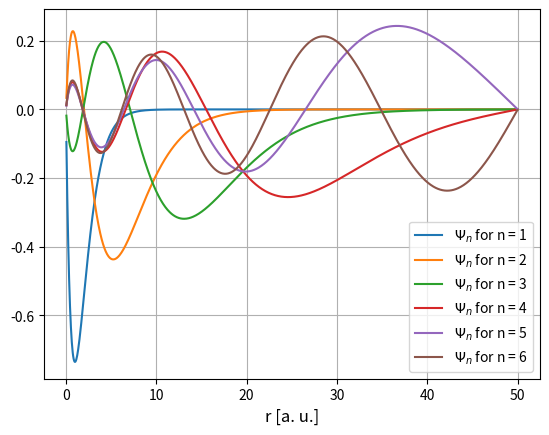
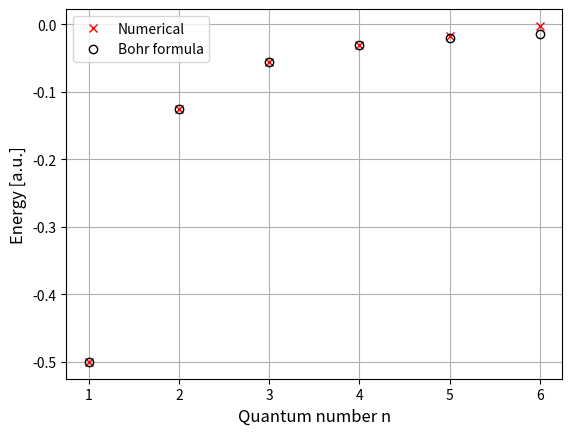

Recreate these plots in Python, in order.
""" 
 This script determines the admissible energies for a hydrogen atom.
 It does so by setting up the Hamiltonian, numerically, and 
 diagonalizing it. It does so by using a three point finite difference
 formula. The boundary conditions at r = 0 and r = L, where L is the size
 of the numerical domain, is included manifestly in our approximation.

 In addition to determining the bound energies, the script also plots the
 admissible energies and compares the spectrum with the Bohr formula.

 Numerical inputs:
   L       - The extension of the spatial grid 
   N       - The number of grid points
 
 The number of wave functions to plot: Nplot
 
 All inputs are hard coded initially.
"""

# Libraries
import numpy as np
from matplotlib import pyplot as plt


# Numerical grid parameters
L = 50;
N = 1000;                

# The number of plots
Nplots = 8;

# Set up grid. Here r = 0 and r = L are excluded. It does, however, use
# that psi(0) = psi(L) = 0.
h = L/(N+1);
r = np.linspace(h, L-h, N);      
# Convert to column vector
r = np.transpose(r)

# Set up potential
Vpot = -1/r

# Set up matrix for the kinetic energy - 3 point formula
# Allocate and declare
Tmat_FD3 = np.zeros((N, N), dtype=complex)
# Endpoints
Tmat_FD3[0, :2] = [-2, 1]
Tmat_FD3[N-1, (N-2):] = [1, -2]
# Interior points
for n in range (1,N-1):
  Tmat_FD3[n, [n-1, n, n+1]] = [1, -2, 1]
# Correct pre-factors
Tmat_FD3 = Tmat_FD3/h**2
Tmat_FD3 = -1/2*Tmat_FD3  



# Full Hamiltonian
Ham = Tmat_FD3 + np.diag(Vpot);         

# Diagaonalize Hamiltonian (Hermitian matrix)
Evector, PsiMat = np.linalg.eigh(Ham)
# Normalize eigenstates
PsiMat = PsiMat/np.sqrt(h)

# Plot eigenfunctions and write bound energies to screen
plt.figure(1)
plt.clf()
n = 0
while Evector[n] < 0:
    print(f'Admissible bound energy: {Evector[n]:.4f}')
    LegendEntry = r'$\Psi_n$ for n = ' + str(n+1)
    plt.plot(r, PsiMat[:,n], label = LegendEntry)
    n = n+1

# Insert legend and grid
plt.grid()
plt.xlabel('r [a. u.]', fontsize = 12)
plt.legend()
plt.show()

# Plot comparison to the Bohr formula
Nbound = n
plt.figure(2)
plt.clf()
plt.plot(range(1,Nbound+1), np.real(Evector[:Nbound]), 'x', 
         color = 'red', label = 'Numerical')    
plt.plot(range(1,Nbound+1), -0.5/np.linspace(1, Nbound, Nbound)**2, 
         'o', color = 'black', mfc = 'none', label = 'Bohr formula')
plt.grid()
plt.xlabel('Quantum number n', fontsize = 12)
plt.ylabel('Energy [a.u.]', fontsize = 12)
plt.legend()
plt.show()